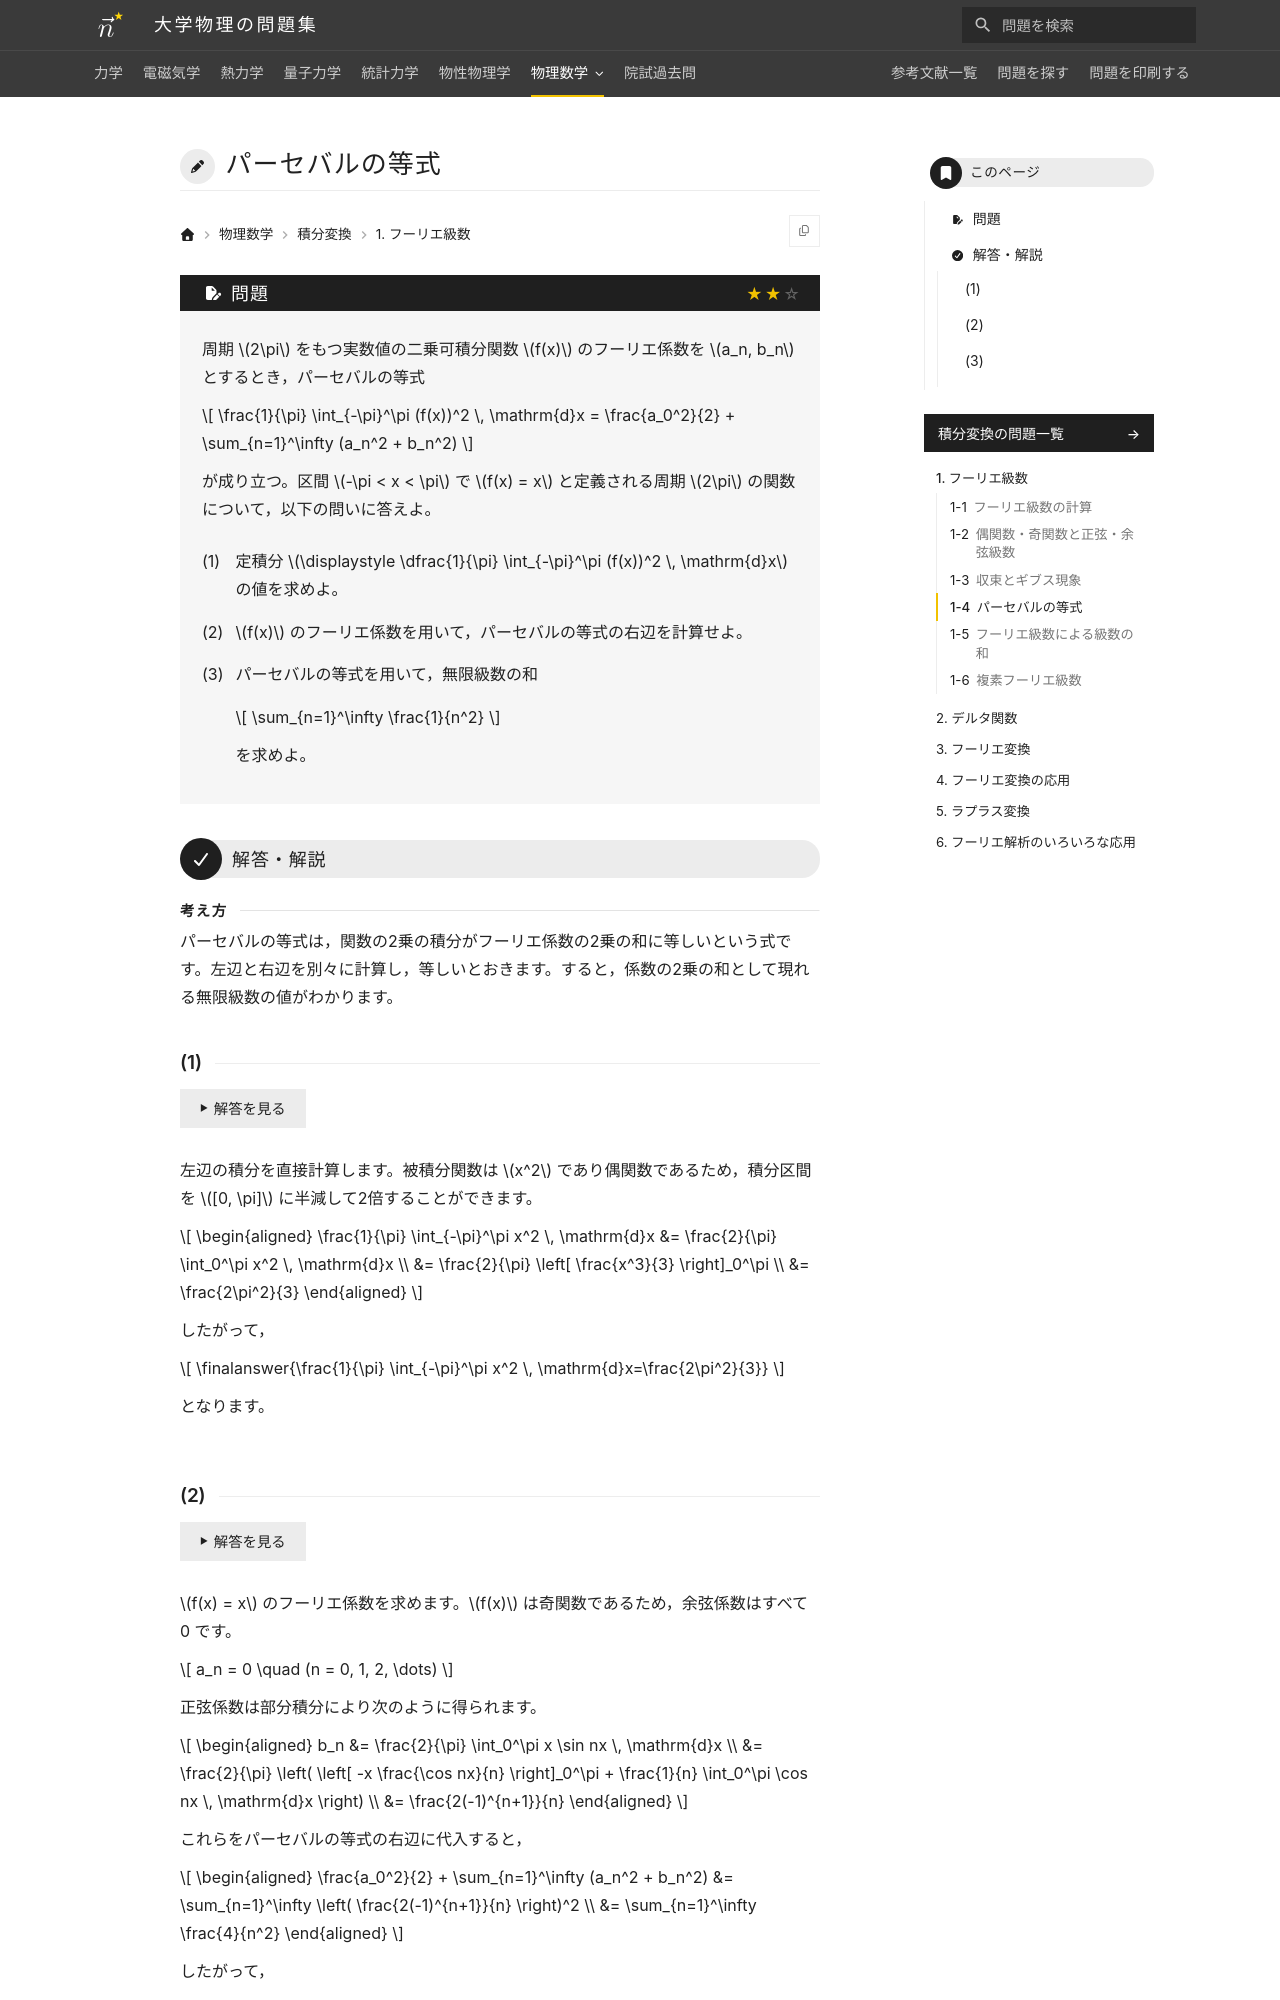

repository: Nanana-2/physics-site · page: 10integral_transforms/01/01_040/index.html · generator: mkdocs

---
tags:
  - 標準
---

# パーセバルの等式

## 問題
周期 $2\pi$ をもつ関数 $f(x)$ のフーリエ係数を $a_n, b_n$ とするとき，パーセバルの等式

$$
\frac{1}{\pi} \int_{-\pi}^\pi (f(x))^2 \, \mathrm{d}x = \frac{a_0^2}{2} + \sum_{n=1}^\infty (a_n^2 + b_n^2)
$$

が成り立つ。区間 $-\pi < x < \pi$ で $f(x) = x$ と定義される周期 $2\pi$ の関数について，以下の問いに答えよ。

(1) 定積分 $\frac{1}{\pi} \int_{-\pi}^\pi (f(x))^2 \, \mathrm{d}x$ の値を求めよ。

(2) $f(x)$ のフーリエ係数を用いて，パーセバルの等式の右辺を計算せよ。

(3) パーセバルの等式を用いて，無限級数の和 $\sum_{n=1}^\infty \frac{1}{n^2}$ を求めよ。

---

## 解答・解説

### (1)
左辺の積分を直接計算します。被積分関数は $x^2$ であり偶関数であるため，積分区間を $[0, \pi]$ に半減して 2 倍できます。

$$
\begin{aligned}
\frac{1}{\pi} \int_{-\pi}^\pi x^2 \, \mathrm{d}x &= \frac{2}{\pi} \int_0^\pi x^2 \, \mathrm{d}x \\
&= \frac{2}{\pi} \left[ \frac{x^3}{3} \right]_0^\pi \\
&= \finalanswer{\frac{2\pi^2}{3}}
\end{aligned}
$$

となります。
